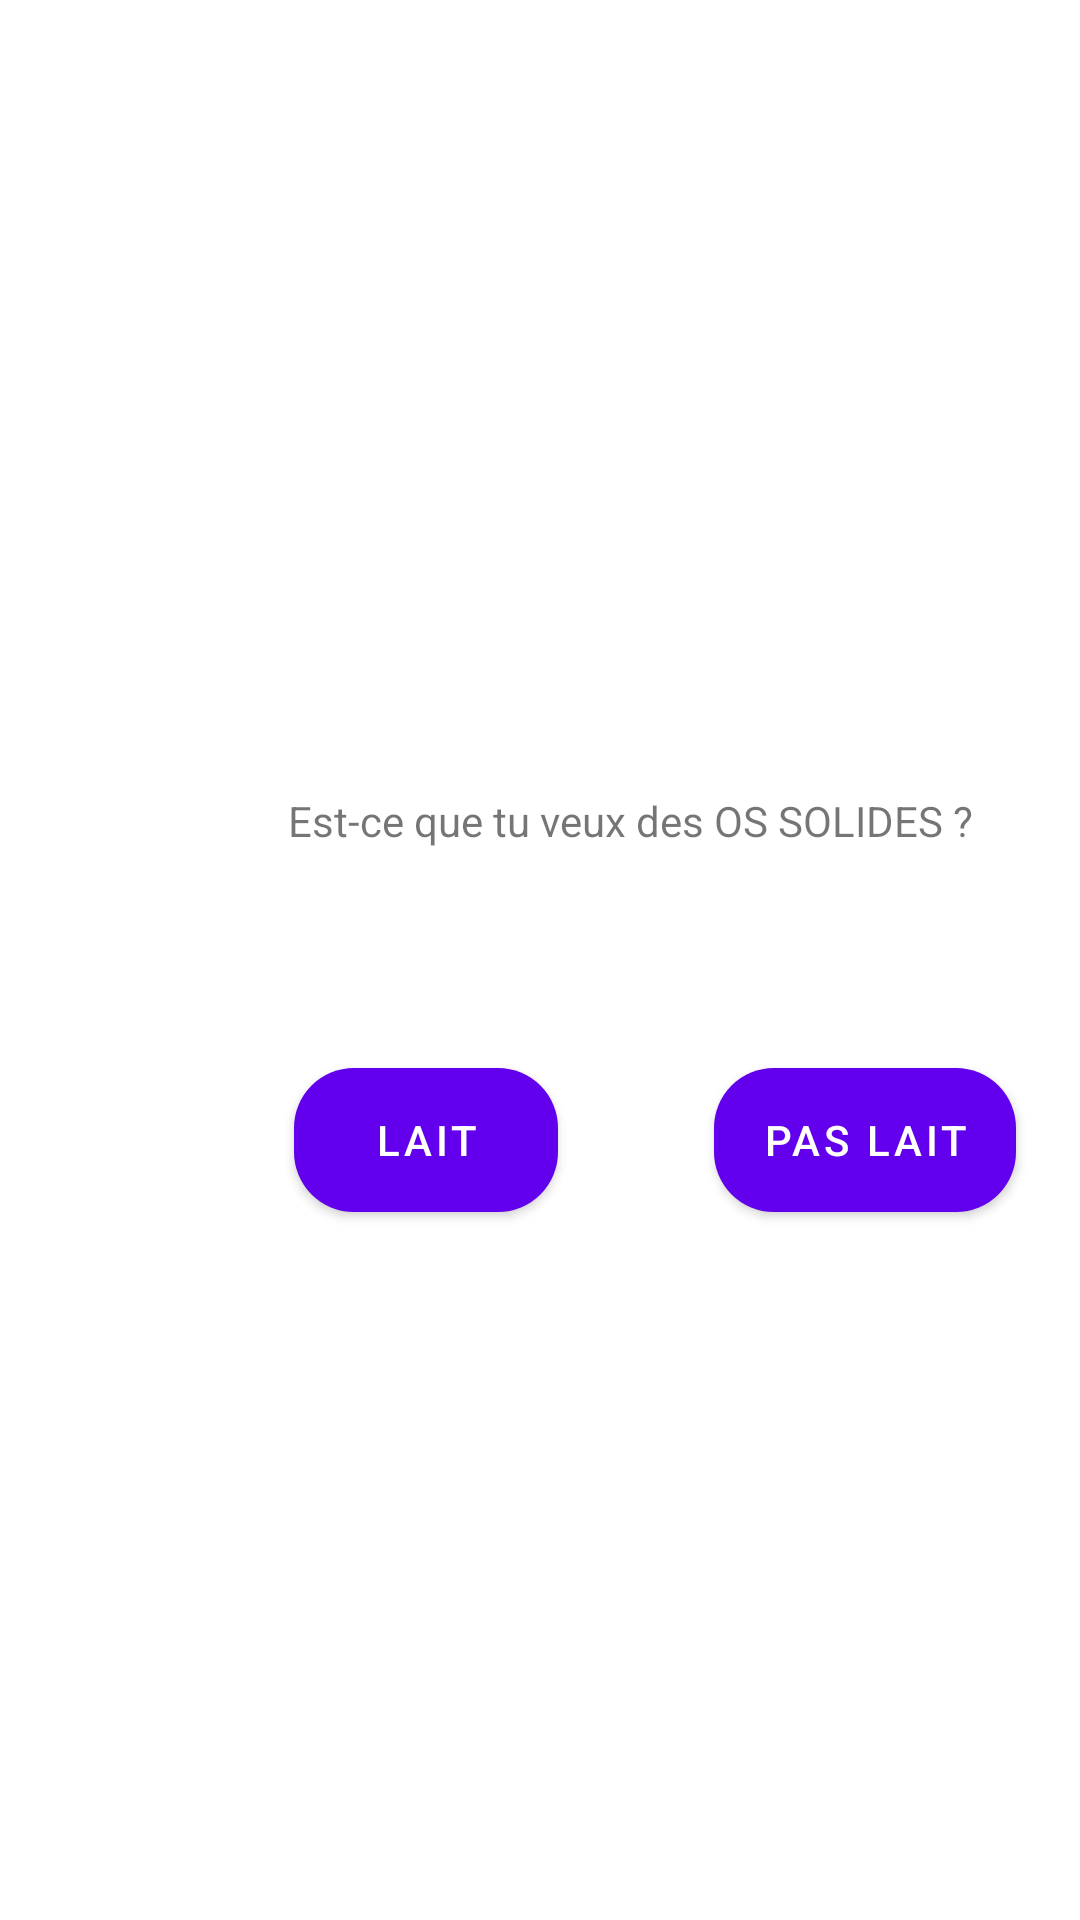

Here is an Android app screen rendered from its layout file. Give the layout XML and the strings, colors and styles it references.
<!-- AndroidManifest.xml: application theme Theme.BBTEABABY -->
<!-- res/layout/fragment_third.xml -->
<?xml version="1.0" encoding="utf-8"?>
<androidx.constraintlayout.widget.ConstraintLayout xmlns:android="http://schemas.android.com/apk/res/android"
    xmlns:app="http://schemas.android.com/apk/res-auto"
    xmlns:tools="http://schemas.android.com/tools"
    android:id="@+id/frameLayout"
    android:layout_width="match_parent"
    android:layout_height="match_parent"
    tools:context=".ThirdFragment">

    <TextView
        android:id="@+id/textView"
        android:layout_width="wrap_content"
        android:layout_height="wrap_content"
        android:layout_marginStart="96dp"
        android:layout_marginTop="264dp"
        android:text="@string/Question2"
        app:layout_constraintStart_toStartOf="parent"
        app:layout_constraintTop_toTopOf="parent" />

    <Button
        android:id="@+id/buttonthird2"
        android:layout_width="wrap_content"
        android:layout_height="wrap_content"
        android:layout_marginStart="52dp"
        android:layout_marginTop="73dp"
        android:layout_marginBottom="218dp"
        android:text="@string/Question2_PasLait"
        android:background="@drawable/button"
        app:layout_constraintBottom_toBottomOf="parent"
        app:layout_constraintStart_toEndOf="@+id/buttonthird"
        app:layout_constraintTop_toBottomOf="@+id/textView"
        app:layout_constraintVertical_bias="0.0" />

    <Button
        android:id="@+id/buttonthird"
        android:layout_width="wrap_content"
        android:layout_height="wrap_content"
        android:layout_marginStart="98dp"
        android:layout_marginTop="73dp"
        android:layout_marginEnd="52dp"
        android:layout_marginBottom="219dp"
        android:background="@drawable/button"
        android:text="@string/Question2_Lait"
        app:layout_constraintBottom_toBottomOf="parent"
        app:layout_constraintEnd_toStartOf="@+id/buttonthird2"
        app:layout_constraintStart_toStartOf="parent"
        app:layout_constraintTop_toBottomOf="@+id/textView"
        app:layout_constraintVertical_bias="0.009" />
</androidx.constraintlayout.widget.ConstraintLayout>
<!-- resources referenced by this layout -->
<resources>
  <!-- drawable button (drawable) -->
  <?xml version="1.0" encoding="utf-8"?>
  <shape android:shape="rectangle" xmlns:android="http://schemas.android.com/apk/res/android">
  
      <solid android:color="#C1914A"/>
  
      <corners android:radius="20dp" />
  
  
  </shape>
  <string name="Question2">Est-ce que tu veux des OS SOLIDES ?</string>
  <string name="Question2_Lait">Lait</string>
  <string name="Question2_PasLait">Pas Lait</string>
  <style name="Theme.BBTEABABY" parent="Theme.MaterialComponents.DayNight.DarkActionBar">
          
          <item name="colorPrimary">@color/purple_500</item>
          <item name="colorPrimaryVariant">@color/purple_700</item>
          <item name="colorOnPrimary">@color/white</item>
          
          <item name="colorSecondary">@color/teal_200</item>
          <item name="colorSecondaryVariant">@color/teal_700</item>
          <item name="colorOnSecondary">@color/black</item>
          
          <item name="android:statusBarColor" tools:targetApi="l">?attr/colorPrimaryVariant</item>
          
      </style>
  <!-- not gathered from this repository: default colours our renderer supplied (Android Studio template values) -->
  <color name="purple_500">#FF6200EE</color>
  <color name="purple_700">#FF3700B3</color>
  <color name="teal_200">#FF03DAC5</color>
  <color name="teal_700">#FF018786</color>
  <color name="black">#FF000000</color>
  <color name="white">#FFFFFFFF</color>
</resources>
